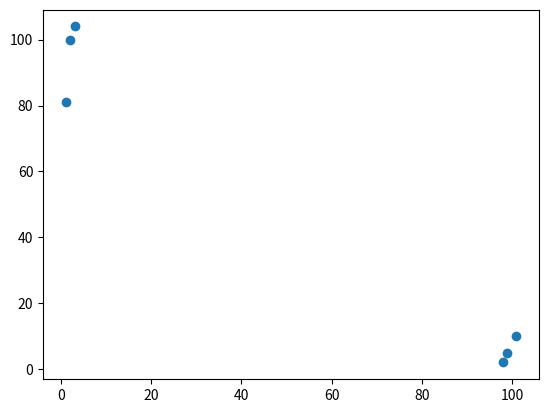

Write the Python code that produced this figure.
import numpy as np
import matplotlib.pyplot as plt
import operator
class kNN():
    def createdata(self):
        # 六组二维特征
        group = np.array([[3, 104], [2, 100], [1, 81], [101, 10], [99, 5], [98, 2]])
        # 六组特征的标签
        labels = ['爱情片', '爱情片', '爱情片', '动作片', '动作片', '动作片']
        return group, labels

    def showdata(self,group,label):
        group_numpy=[]
        for i in range(len(group)):
            group_numpy.append(group[i])
        group_numpy=np.array(group_numpy)
        plt.scatter(np.transpose(group_numpy)[0],np.transpose(group_numpy)[1])
        plt.show()

    def classify(self,test,train_dataset,train_label,k):
        dataset_size=train_dataset.shape[0]
        print(dataset_size)
        diffence=np.tile(test,(dataset_size,1))-train_dataset#将测试集扩大到与训练集相同的大小，以矩阵形式进行加减
        diffence=diffence**2
        print(diffence)
        distance=diffence.sum(axis=1)
        distance=distance**0.5
        print(distance)
        sorted_indice=distance.argsort()
        print(sorted_indice)
        classCount={}
        for i in range(k):
            klabels=train_label[sorted_indice[i]]
            classCount[klabels]=classCount.get(klabels,0) + 1
        sorted_classCount=sorted(classCount.items(),key=operator.itemgetter(1),reverse=True)
        # key=operator.itemgetter(1)根据字典的值进行排序
        # key=operator.itemgetter(0)根据字典的键进行排序
        # reverse降序排序字典
        print(sorted_classCount)
        return sorted_classCount[0][0]
        


kN=kNN()
group,labels=kN.createdata()
kN.showdata(group,labels)
test=np.array([100,20])
test_class=kN.classify(test,group,labels,3)
print(test_class)